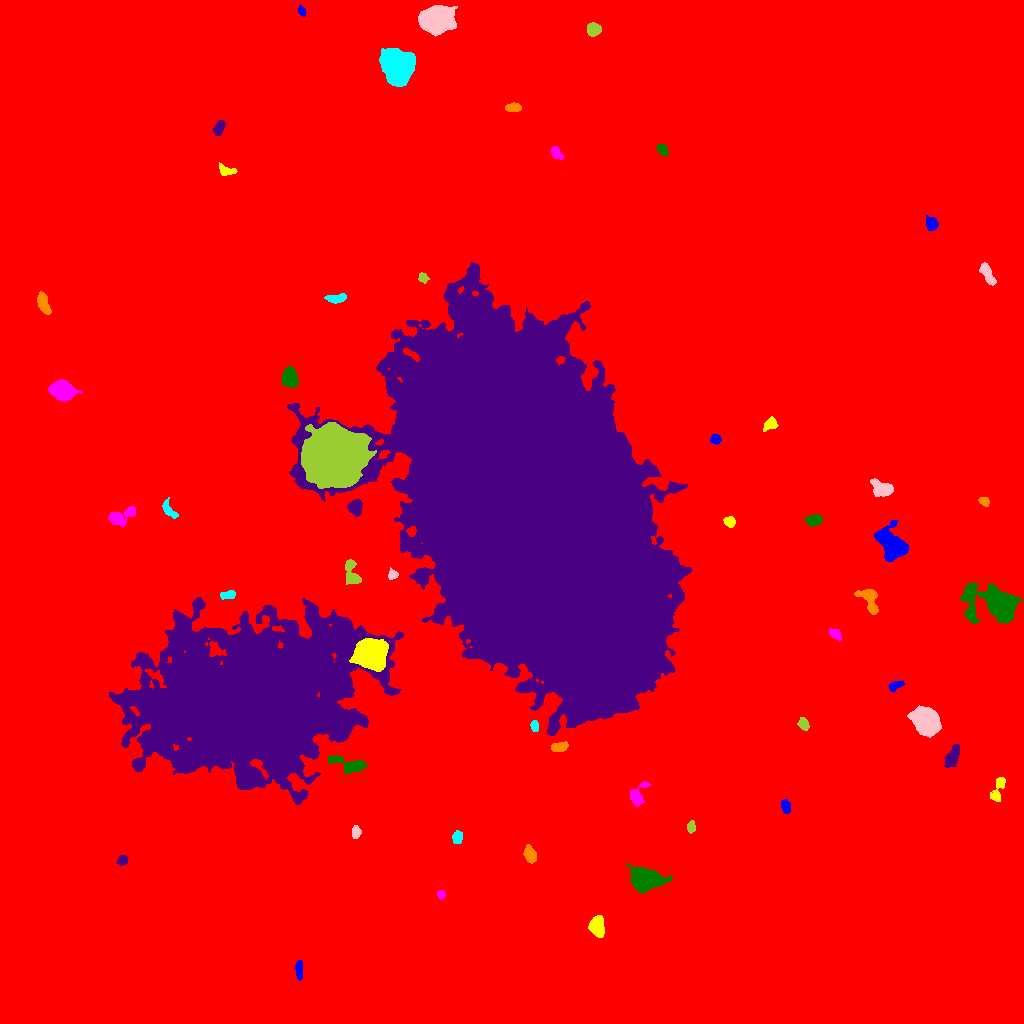

The data file committed next to this chart (first rows):
ID, X, Y, A, B, theta, total_flux, mu_max, mu_median, mu_mean, R_fwhm, R_e, R10, R90, x_start, x_end, y_start, y_end, area, greylevel
0, 501.7, 505.5, 296.7, 294, 0.3983, 2794145, 21.0, 2.0, 3.088, 68.85, 238.3, 89.36, 400.4, 0, 1023, 0, 1023, 904927, 3.088
1, 298.8, 54.45, 4.906, 1.575, -1.56, 286.0, 5.0, 2.0, 2.072, 4.068, 3.432, 1.262, 5.382, 294, 302, 43, 63, 138, 12.07
2, 597.2, 96.18, 4.61, 3.096, -1.391, 2179, 21.0, 7.0, 7.673, 5.262, 4.72, 1.871, 7.59, 588, 604, 86, 108, 284, 17.67
3, 440.9, 129.1, 2.028, 1.887, -1.224, 226.0, 7.0, 3.0, 3.183, 3.141, 2.459, 0.9772, 3.909, 437, 445, 124, 133, 71, 13.18
4, 642.6, 143.8, 6.163, 4.447, -0.1739, 9908, 63.0, 7.0, 14.03, 5.917, 5.89, 2.257, 10.65, 626, 672, 130, 160, 706, 24.03
5, 122.3, 163.1, 2.651, 2.26, 0.555, 493.0, 10.0, 5.0, 4.93, 4.222, 3.09, 1.128, 4.82, 116, 128, 158, 168, 100, 13.93
6, 530.4, 168.2, 3.513, 2.397, -1.174, 803.0, 14.0, 3.0, 4.317, 3.868, 3.568, 1.262, 5.836, 523, 536, 160, 179, 186, 16.32
7, 456.8, 185.8, 2.947, 2.33, 1.26, 301.0, 7.0, 2.0, 2.427, 3.038, 3.192, 1.128, 5.202, 452, 462, 180, 193, 124, 12.43
8, 355.4, 190.4, 2.887, 1.985, 1.553, 284.0, 6.0, 2.5, 2.63, 4.146, 2.985, 1.128, 4.72, 352, 361, 185, 198, 108, 12.63
9, 691.1, 196.3, 2.945, 1.952, 1.504, 404.0, 8.0, 4.0, 4.253, 4.297, 3.09, 1.262, 4.754, 687, 695, 190, 203, 95, 13.25
10, 107.2, 207.2, 10.67, 6.185, -0.06167, 20092, 46.0, 12.0, 15.2, 10.2, 10.12, 3.868, 16.69, 82, 138, 192, 226, 1322, 24.2
11, 785.9, 216.6, 3.435, 1.96, -1.295, 470.0, 9.0, 4.0, 3.852, 3.7, 3.29, 1.262, 5.109, 781, 790, 210, 224, 122, 13.85
12, 997.7, 232.8, 7.416, 2.524, 1.273, 845.0, 11.0, 4.0, 4.005, 3.7, 4.406, 1.596, 7.114, 990, 1005, 222, 246, 211, 13
13, 636.8, 227.4, 5.968, 3.63, 1.069, 532.0, 6.0, 2.0, 2.171, 5.109, 4.146, 1.596, 6.887, 629, 651, 217, 242, 245, 13.17
14, 347.5, 259.4, 11.62, 3.325, -0.2572, 930.0, 6.0, 2.0, 2.591, 7.225, 5.997, 2.326, 9.322, 328, 366, 250, 268, 359, 13.59
15, 952.3, 266.3, 6.422, 2.698, 1.122, 586.0, 6.0, 2.0, 2.298, 5.726, 5.015, 1.871, 7.674, 944, 959, 256, 279, 255, 12.3
16, 558.9, 276.4, 4.133, 2.231, 0.2073, 580.0, 7.0, 4.0, 3.791, 4.951, 3.868, 1.596, 6.024, 551, 568, 272, 282, 153, 14.79
17, 534.3, 297.6, 2.529, 1.702, -1.431, 280.0, 7.0, 3.0, 3.256, 3.432, 2.646, 0.9772, 4.184, 530, 538, 292, 303, 86, 15.26
18, 925.9, 301.6, 6.112, 4.893, -0.8854, 17485, 82.0, 16.0, 24.12, 7.313, 6.794, 2.646, 11.48, 907, 941, 286, 318, 725, 33.12
19, 803.4, 299.7, 3.109, 2.368, -1.094, 539.0, 9.0, 4.0, 4.418, 4.222, 3.478, 1.382, 5.412, 797, 809, 293, 306, 122, 13.42
20, 495.7, 336.3, 3.063, 1.807, -0.6872, 424.0, 10.0, 4.0, 4.24, 3.827, 2.985, 1.128, 4.72, 490, 502, 331, 342, 100, 18.24
21, 894.9, 337.7, 3.413, 1.952, 0.4475, 258.0, 6.0, 2.0, 2.132, 3.785, 3.141, 1.128, 5.078, 888, 904, 331, 343, 121, 12.13
22, 369.6, 369.5, 6.224, 5.743, -0.2229, 42042, 173.0, 26.0, 43.84, 7.464, 7.203, 2.821, 12.72, 349, 388, 352, 385, 959, 65.84
23, 834.9, 389.6, 3.641, 2.204, -0.6491, 424.0, 6.0, 3.0, 3.504, 5.232, 3.613, 1.493, 5.47, 828, 841, 382, 395, 121, 12.5
24, 997.9, 419.1, 10.2, 6.529, -0.338, 20102, 72.0, 6.0, 14.68, 7.878, 7.777, 3.038, 14.95, 960, 1023, 400, 441, 1369, 23.68
25, 248.7, 319.8, 50.68, 33.9, 0.22, 494143, 80.0, 11.0, 15.48, 26.5, 45.75, 15.9, 82.81, 109, 403, 219, 426, 31919, 23.48
26, 869.1, 424.5, 7.486, 3.774, -1.093, 1189, 10.0, 3.0, 3.704, 5.781, 5.202, 1.954, 8.406, 854, 878, 409, 434, 321, 13.7
27, 227.2, 428.5, 3.716, 1.646, 0.2102, 272.0, 6.0, 2.0, 2.267, 4.184, 3.038, 1.262, 4.652, 220, 235, 424, 433, 120, 13.27
28, 392.8, 448.8, 2.347, 2.171, -1.323, 266.0, 7.0, 2.0, 2.923, 3.09, 2.764, 0.9772, 4.514, 388, 398, 444, 456, 91, 12.92
29, 351.7, 450.5, 7.543, 3.35, -1.304, 1409, 12.0, 5.0, 5.199, 5.614, 5.352, 2.034, 8.33, 345, 361, 439, 464, 271, 13.2
30, 739, 450.3, 9.849, 3.167, 1.364, 1544, 11.0, 3.0, 4.063, 5.698, 5.726, 2.185, 9.458, 727, 747, 430, 467, 380, 13.06
31, 890.9, 479.7, 8.536, 5.359, -0.9021, 6277, 22.0, 7.0, 8.505, 9.305, 7.919, 3.141, 12.64, 874, 908, 462, 503, 738, 17.51
32, 729.7, 502, 2.918, 2.346, -0.4751, 287.0, 5.0, 2.5, 2.518, 4.26, 3.338, 1.262, 5.109, 723, 735, 496, 507, 114, 12.52
33, 120.9, 507.4, 8.139, 3.525, 0.402, 1257, 9.0, 4.0, 4.003, 6.206, 5.499, 2.111, 8.612, 108, 135, 497, 517, 314, 13
34, 813.7, 503.2, 3.818, 2.339, 0.1444, 646.0, 9.0, 4.0, 3.778, 4.549, 3.827, 1.493, 6.024, 805, 822, 497, 509, 171, 13.78
35, 355.1, 516.4, 3.541, 3.029, 1.455, 665.0, 8.0, 3.0, 3.292, 5.14, 4.107, 1.693, 6.531, 347, 362, 507, 524, 202, 14.29
36, 983.9, 522.2, 2.568, 1.858, -0.382, 331.0, 9.0, 3.0, 3.678, 3.29, 2.764, 1.128, 4.37, 978, 989, 517, 526, 90, 14.68
37, 169.1, 513.3, 5.625, 2.441, -0.9502, 667.0, 7.0, 4.0, 4.195, 5.642, 4.297, 1.693, 6.457, 162, 178, 505, 526, 159, 13.19
38, 882.3, 534.5, 5.015, 3.313, -0.2628, 2489, 21.0, 7.0, 8.38, 5.614, 4.853, 1.954, 8.019, 870, 893, 527, 545, 297, 17.38
39, 333.4, 567.3, 11.89, 11.24, 0.1898, 157715, 239.0, 26.0, 43.28, 10.46, 13.03, 4.687, 25.51, 301, 376, 535, 601, 3644, 59.28
40, 76.45, 551, 3.633, 2.682, 0.2329, 331.0, 5.0, 2.0, 2.006, 4.146, 3.742, 1.493, 6.103, 68, 87, 545, 557, 165, 12.01
41, 715.2, 584.5, 2.544, 2.186, -0.8513, 262.0, 5.0, 3.0, 2.646, 4.029, 3.038, 1.262, 4.687, 710, 721, 579, 589, 99, 12.65
42, 770.6, 599.7, 3.217, 2.51, 0.716, 425.0, 8.0, 2.0, 2.891, 3.949, 3.385, 1.262, 5.585, 763, 778, 592, 607, 147, 12.89
43, 62.41, 632.2, 5.418, 4.059, -0.3042, 5942, 36.0, 11.0, 12.86, 6.628, 5.89, 2.326, 9.575, 48, 82, 622, 644, 462, 21.86
44, 289.1, 645.5, 4.242, 3.413, -1.478, 3213, 29.0, 10.0, 11.27, 5.557, 4.82, 1.871, 7.736, 282, 298, 636, 657, 285, 25.27
45, 526.6, 513.1, 88.54, 45.76, -1.146, 3697981, 176.0, 32.0, 41.23, 63.09, 77.98, 30.31, 129.8, 287, 691, 288, 761, 89684, 49.23
46, 43.19, 719.3, 5.332, 2.378, -1.239, 1109, 10.0, 5.0, 4.951, 6.129, 4.514, 1.871, 6.979, 37, 51, 709, 732, 224, 15.95
47, 336.4, 724.7, 4.997, 1.922, 0.1089, 320.0, 4.0, 2.0, 1.939, 5.642, 3.827, 1.493, 5.997, 324, 346, 720, 730, 165, 11.94
48, 987, 749.8, 5.929, 2.214, -1.076, 485.0, 6.0, 2.0, 2.225, 5.382, 4.37, 1.596, 6.794, 979, 996, 738, 761, 218, 12.22
49, 423.2, 745.6, 2.715, 1.982, -0.7878, 188.0, 5.0, 2.0, 2.089, 3.338, 2.821, 0.9772, 4.37, 418, 429, 740, 751, 90, 12.09
50, 116, 769.6, 4.292, 1.9, 0.5573, 278.0, 5.0, 2.0, 2.172, 3.827, 3.338, 1.262, 5.262, 106, 122, 762, 775, 128, 12.17
51, 931.9, 799.2, 3.061, 2.457, -0.7421, 370.0, 9.0, 2.0, 2.387, 2.326, 3.338, 1.128, 5.499, 926, 938, 793, 808, 155, 12.39
52, 226, 853, 4.68, 2.263, -0.2718, 293.0, 6.0, 2.0, 2.049, 3.868, 3.568, 1.262, 5.698, 219, 237, 848, 861, 143, 12.05
53, 556.4, 870.1, 3.608, 2.142, -1.009, 632.0, 10.0, 5.0, 5.016, 4.687, 3.523, 1.382, 5.441, 551, 564, 864, 877, 126, 15.02
54, 662.3, 874, 2.98, 2.132, -0.9199, 442.0, 8.0, 4.0, 3.912, 4.442, 3.241, 1.262, 5.078, 656, 668, 868, 879, 113, 13.91
55, 219, 895.2, 3.769, 2.158, 1.129, 852.0, 14.0, 5.0, 5.876, 4.334, 3.656, 1.382, 5.754, 213, 225, 888, 903, 145, 14.88
56, 513.3, 915.8, 3.723, 2.217, 0.05345, 761.0, 11.0, 5.0, 5.765, 4.514, 3.742, 1.493, 5.754, 505, 521, 912, 921, 132, 13.77
57, 396.9, 957.8, 7.192, 6.129, -0.9393, 26143, 94.0, 15.0, 24.03, 7.818, 7.919, 3.038, 14.16, 379, 415, 937, 975, 1088, 33.03
58, 436.7, 1003, 7.487, 5.423, -0.0249, 19362, 67.0, 16.0, 21.23, 8.368, 7.979, 3.09, 13.29, 418, 457, 987, 1018, 912, 30.23
59, 594.1, 993.8, 3.218, 3.016, 0.4664, 599.0, 8.0, 3.0, 3.443, 4.918, 3.868, 1.596, 6.155, 587, 601, 987, 1001, 174, 13.44
... 2 more rows
